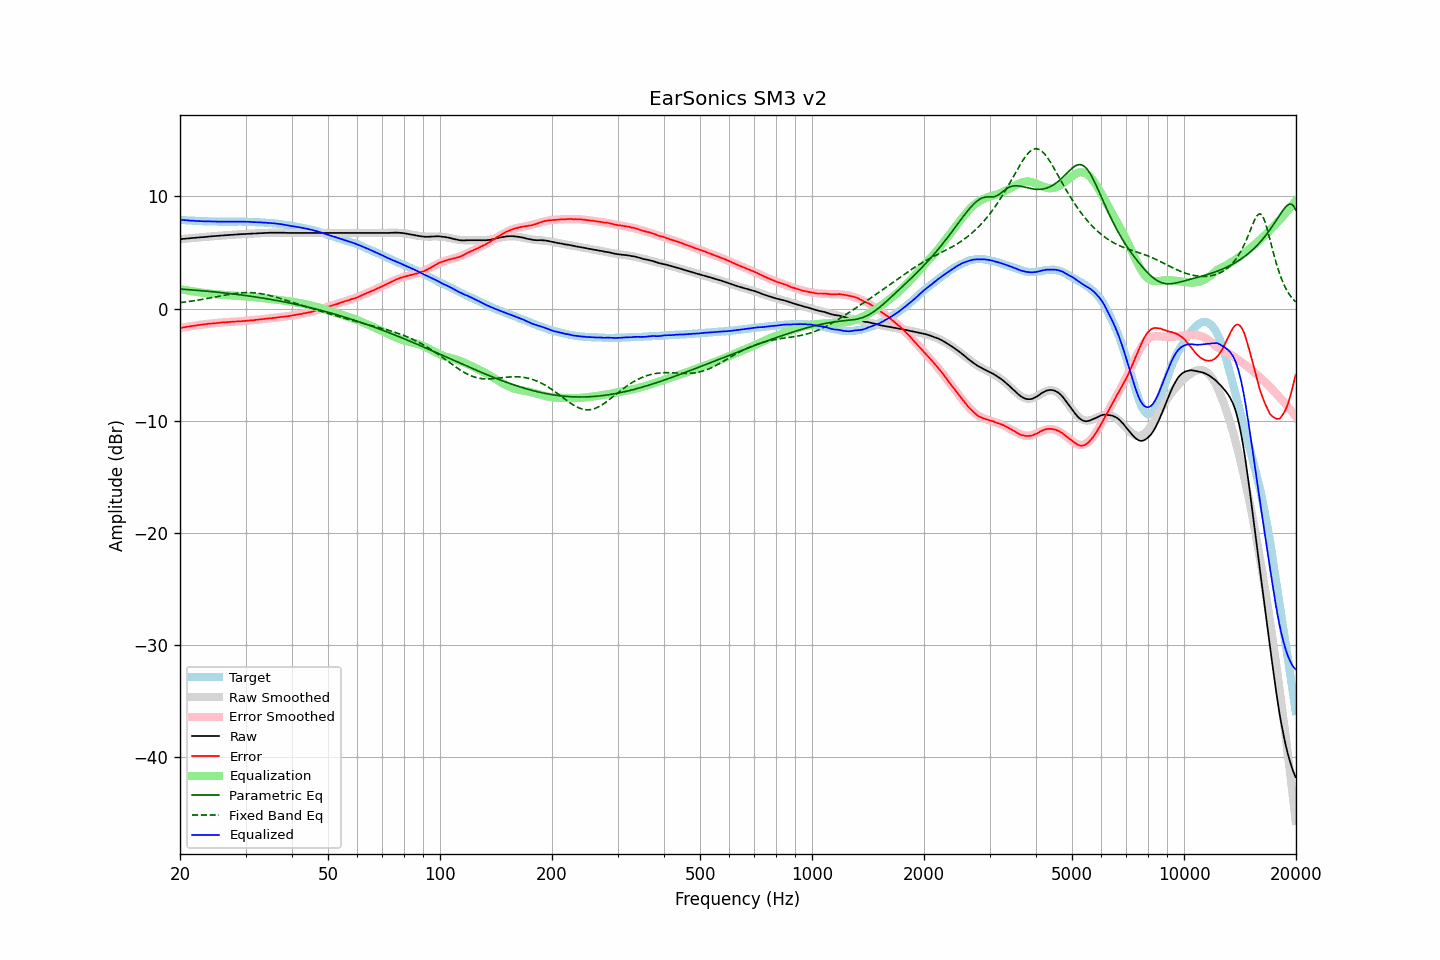

The table this chart was drawn from, first rows:
frequency, raw, error, smoothed, error_smoothed, equalization, parametric_eq, fixed_band_eq, equalized_raw, equalized_smoothed, target
20.00, 6.19, -1.73, 6.19, -1.74, 1.74, 1.74, 0.53, 7.92, 7.92, 7.92
20.20, 6.20, -1.71, 6.20, -1.71, 1.71, 1.73, 0.55, 7.91, 7.91, 7.91
20.40, 6.22, -1.68, 6.22, -1.68, 1.68, 1.72, 0.57, 7.90, 7.90, 7.90
20.61, 6.23, -1.66, 6.23, -1.66, 1.66, 1.71, 0.59, 7.88, 7.89, 7.89
20.81, 6.25, -1.62, 6.24, -1.63, 1.63, 1.70, 0.61, 7.88, 7.87, 7.87
21.02, 6.26, -1.60, 6.26, -1.61, 1.61, 1.69, 0.63, 7.86, 7.86, 7.86
21.23, 6.27, -1.58, 6.27, -1.58, 1.58, 1.68, 0.65, 7.85, 7.85, 7.85
21.44, 6.29, -1.57, 6.28, -1.56, 1.56, 1.67, 0.67, 7.85, 7.84, 7.86
21.66, 6.30, -1.54, 6.30, -1.54, 1.54, 1.66, 0.69, 7.84, 7.83, 7.84
21.87, 6.31, -1.53, 6.31, -1.52, 1.52, 1.65, 0.71, 7.82, 7.83, 7.83
22.09, 6.32, -1.49, 6.32, -1.50, 1.50, 1.64, 0.73, 7.81, 7.82, 7.81
22.31, 6.34, -1.47, 6.33, -1.48, 1.48, 1.63, 0.76, 7.81, 7.81, 7.81
22.54, 6.35, -1.45, 6.35, -1.46, 1.46, 1.61, 0.78, 7.80, 7.80, 7.80
22.76, 6.36, -1.44, 6.36, -1.44, 1.44, 1.60, 0.80, 7.79, 7.80, 7.80
22.99, 6.37, -1.42, 6.37, -1.42, 1.42, 1.59, 0.83, 7.79, 7.79, 7.79
23.22, 6.38, -1.40, 6.38, -1.40, 1.40, 1.58, 0.85, 7.78, 7.79, 7.78
23.45, 6.40, -1.39, 6.40, -1.38, 1.38, 1.56, 0.88, 7.78, 7.78, 7.79
23.69, 6.41, -1.37, 6.41, -1.37, 1.37, 1.55, 0.91, 7.77, 7.78, 7.77
23.92, 6.43, -1.34, 6.42, -1.35, 1.35, 1.54, 0.93, 7.78, 7.77, 7.76
24.16, 6.44, -1.33, 6.43, -1.34, 1.34, 1.52, 0.96, 7.77, 7.77, 7.77
24.40, 6.45, -1.32, 6.45, -1.32, 1.32, 1.51, 0.99, 7.77, 7.77, 7.77
24.65, 6.46, -1.31, 6.46, -1.31, 1.31, 1.50, 1.02, 7.76, 7.76, 7.77
24.89, 6.47, -1.30, 6.47, -1.29, 1.29, 1.48, 1.04, 7.76, 7.76, 7.77
25.14, 6.48, -1.28, 6.48, -1.28, 1.28, 1.47, 1.07, 7.76, 7.76, 7.76
25.39, 6.49, -1.27, 6.49, -1.26, 1.26, 1.45, 1.10, 7.75, 7.76, 7.75
25.65, 6.50, -1.25, 6.50, -1.25, 1.25, 1.44, 1.13, 7.75, 7.76, 7.75
25.91, 6.52, -1.23, 6.51, -1.24, 1.24, 1.42, 1.16, 7.76, 7.75, 7.75
26.16, 6.53, -1.23, 6.52, -1.23, 1.23, 1.41, 1.18, 7.76, 7.75, 7.76
26.43, 6.54, -1.22, 6.54, -1.22, 1.22, 1.39, 1.21, 7.75, 7.75, 7.76
26.69, 6.55, -1.21, 6.55, -1.21, 1.21, 1.38, 1.23, 7.75, 7.75, 7.75
26.96, 6.56, -1.19, 6.56, -1.19, 1.19, 1.36, 1.26, 7.75, 7.75, 7.75
27.23, 6.57, -1.18, 6.57, -1.18, 1.18, 1.34, 1.28, 7.75, 7.75, 7.75
27.50, 6.58, -1.17, 6.58, -1.18, 1.18, 1.33, 1.31, 7.75, 7.75, 7.75
27.77, 6.59, -1.17, 6.59, -1.17, 1.17, 1.31, 1.33, 7.75, 7.75, 7.75
28.05, 6.60, -1.15, 6.60, -1.16, 1.16, 1.29, 1.35, 7.76, 7.76, 7.75
28.33, 6.61, -1.15, 6.61, -1.15, 1.15, 1.27, 1.37, 7.76, 7.76, 7.76
28.62, 6.62, -1.14, 6.62, -1.14, 1.14, 1.26, 1.38, 7.76, 7.76, 7.76
28.90, 6.63, -1.13, 6.62, -1.13, 1.13, 1.24, 1.40, 7.76, 7.75, 7.76
29.19, 6.64, -1.12, 6.63, -1.12, 1.12, 1.22, 1.41, 7.76, 7.75, 7.76
29.48, 6.64, -1.12, 6.64, -1.11, 1.11, 1.20, 1.42, 7.75, 7.75, 7.76
29.78, 6.65, -1.11, 6.65, -1.10, 1.10, 1.18, 1.43, 7.75, 7.75, 7.75
30.08, 6.66, -1.09, 6.66, -1.09, 1.09, 1.16, 1.43, 7.75, 7.74, 7.75
30.38, 6.67, -1.07, 6.66, -1.08, 1.08, 1.14, 1.43, 7.74, 7.74, 7.74
30.68, 6.67, -1.06, 6.67, -1.06, 1.06, 1.12, 1.43, 7.73, 7.74, 7.73
30.99, 6.68, -1.05, 6.68, -1.05, 1.05, 1.10, 1.43, 7.73, 7.73, 7.73
31.30, 6.69, -1.04, 6.69, -1.04, 1.04, 1.08, 1.42, 7.72, 7.72, 7.72
31.61, 6.69, -1.03, 6.69, -1.02, 1.02, 1.06, 1.41, 7.71, 7.71, 7.72
31.93, 6.70, -1.00, 6.70, -1.01, 1.01, 1.04, 1.40, 7.70, 7.71, 7.70
32.24, 6.71, -0.99, 6.71, -0.99, 0.99, 1.02, 1.38, 7.70, 7.70, 7.70
32.57, 6.72, -0.97, 6.72, -0.97, 0.97, 0.99, 1.36, 7.69, 7.69, 7.69
32.89, 6.73, -0.95, 6.72, -0.96, 0.96, 0.97, 1.34, 7.69, 7.68, 7.68
33.22, 6.73, -0.95, 6.73, -0.94, 0.94, 0.95, 1.32, 7.67, 7.67, 7.68
33.55, 6.74, -0.93, 6.74, -0.93, 0.93, 0.93, 1.29, 7.67, 7.67, 7.67
33.89, 6.75, -0.91, 6.75, -0.91, 0.91, 0.90, 1.26, 7.66, 7.66, 7.66
34.23, 6.75, -0.89, 6.75, -0.90, 0.90, 0.88, 1.23, 7.64, 7.65, 7.64
34.57, 6.76, -0.88, 6.76, -0.88, 0.88, 0.85, 1.20, 7.64, 7.64, 7.63
34.92, 6.77, -0.85, 6.76, -0.86, 0.86, 0.83, 1.16, 7.63, 7.63, 7.62
35.27, 6.77, -0.86, 6.77, -0.85, 0.85, 0.80, 1.13, 7.61, 7.61, 7.63
35.62, 6.78, -0.83, 6.77, -0.83, 0.83, 0.78, 1.09, 7.61, 7.60, 7.60
35.97, 6.78, -0.82, 6.77, -0.81, 0.81, 0.75, 1.05, 7.59, 7.59, 7.60
... 635 more rows
